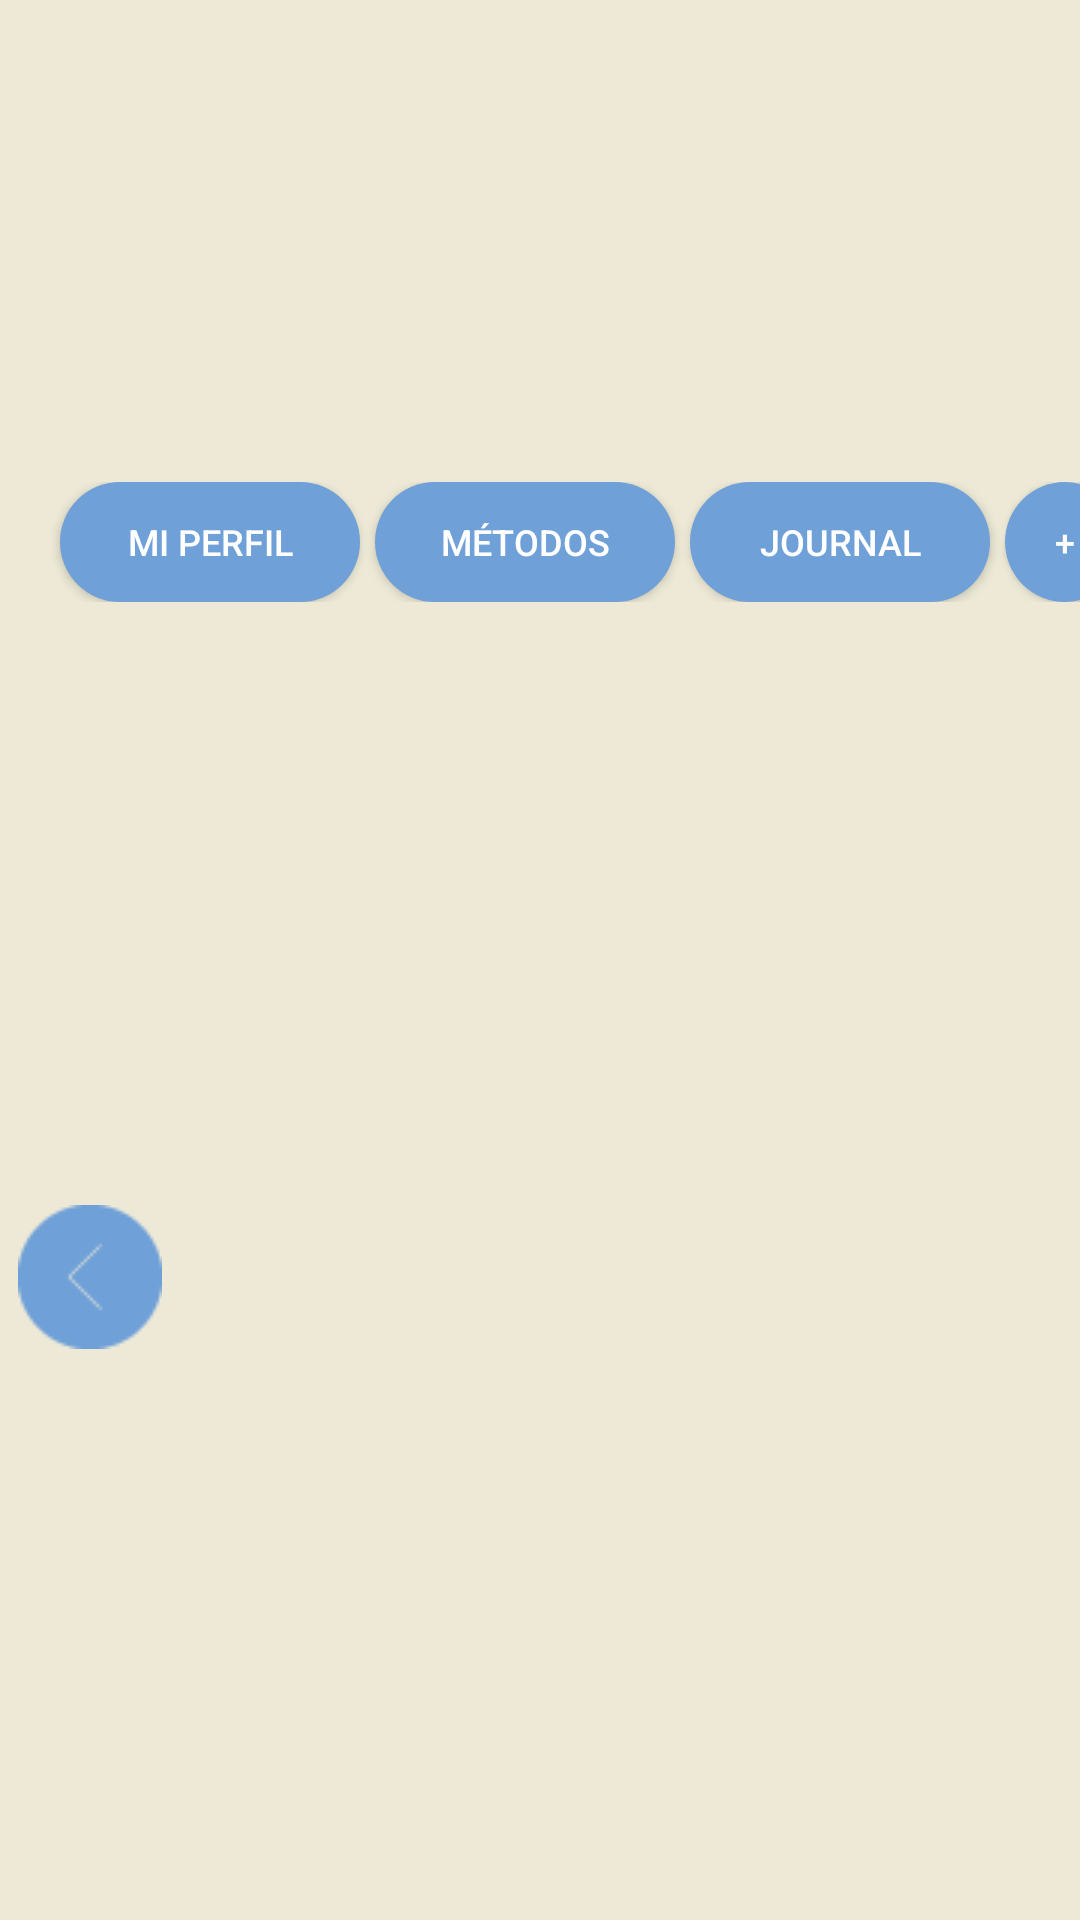

Produce the Android XML layout that renders to this screen, including the resource entries it uses.
<!-- AndroidManifest.xml: application theme Theme.TheDot -->
<!-- res/layout/activity_home.xml -->
<?xml version="1.0" encoding="utf-8"?>
<LinearLayout xmlns:android="http://schemas.android.com/apk/res/android"
    xmlns:app="http://schemas.android.com/apk/res-auto"
    xmlns:tools="http://schemas.android.com/tools"
    android:layout_width="match_parent"
    android:layout_height="match_parent"
    android:orientation="vertical"
    android:background="@color/light_brown"
    tools:context=".HomeActivity">


    <ImageButton
        android:id="@+id/btn_ah_config"
        android:layout_width="50dp"
        android:layout_height="50dp"
        android:layout_marginLeft="350dp"
        android:layout_marginTop="10dp"
        android:src="@drawable/ic_baseline_more_horiz_24"
        android:backgroundTint="@color/light_brown"
        android:textSize="12dp" />


    <TextView
        android:id="@+id/tv_ah_greeting"
        android:layout_width="match_parent"
        android:layout_height="wrap_content"
        android:layout_marginTop="20dp"
        android:fontFamily="serif"
        android:textAlignment="center"
        android:textSize="30dp"
        android:textStyle="bold|normal" />

    <LinearLayout
        android:layout_width="match_parent"
        android:layout_height="wrap_content"
        android:layout_marginTop="40dp"
        android:orientation="horizontal"
        android:layout_gravity="center">

        <Button
            android:id="@+id/btn_ah_perfil"
            android:layout_width="100dp"
            android:layout_height="40dp"
            android:layout_marginLeft="20dp"
            android:background="@drawable/nav_buttons"
            android:text="Mi perfil"
            android:textColor="@color/white"
            android:textSize="12dp" />

        <Button
            android:layout_width="100dp"
            android:layout_height="40dp"
            android:layout_marginLeft="5dp"
            android:text="Métodos"
            android:textSize="12dp"
            android:id="@+id/btn_ah_metodos"
            android:textColor="@color/white"
            android:background="@drawable/nav_buttons"/>
        <Button
            android:layout_width="100dp"
            android:layout_height="40dp"
            android:id="@+id/btn_ah_journal"
            android:layout_marginLeft="5dp"
            android:text="Journal"
            android:textSize="12dp"
            android:textColor="@color/white"
            android:background="@drawable/nav_buttons"/>

        <Button
            android:id="@+id/btn_ah_opciones"
            android:layout_width="40dp"
            android:layout_height="40dp"
            android:layout_marginLeft="5dp"
            android:background="@drawable/nav_buttons"
            android:text="+"
            android:textColor="@color/white"
            android:textSize="12dp" />
    </LinearLayout>


    <LinearLayout
        android:layout_width="wrap_content"
        android:layout_height="wrap_content"
        android:orientation="horizontal"
        android:layout_gravity="center">

        <ImageButton
            android:layout_width="60dp"
            android:layout_height="50dp"
            android:layout_marginTop="200dp"
            android:backgroundTint="@color/light_brown"
            android:src="@drawable/regresar_mdpi_02" />

        <ImageView
            android:layout_width="290dp"
            android:layout_height="450dp"
            android:layout_marginTop="10dp"
            android:gravity="center"
            android:src="@drawable/frase" />


        <RelativeLayout
            android:layout_width="wrap_content"
            android:layout_height="wrap_content">
            <ViewFlipper
                android:layout_width="wrap_content"
                android:layout_height="wrap_content"
                android:id="@+id/vf_imagenes">
            </ViewFlipper>
        </RelativeLayout>


        <ImageButton
            android:layout_width="60dp"
            android:layout_height="50dp"
            android:layout_marginTop="200dp"
            android:layout_marginRight="60dp"
            android:backgroundTint="@color/light_brown"
            android:src="@drawable/avanzar_mdpi_02" />
    </LinearLayout>

    <LinearLayout
        android:layout_width="100dp"
        android:layout_height="20dp"
        android:orientation="horizontal"
        android:layout_gravity="center">
        <Button
            android:layout_width="10dp"
            android:layout_height="10dp"
            android:background="@drawable/nav_buttons"
            android:layout_marginLeft="20dp"
            android:id="@+id/punto_uno"/>

        <Button
            android:layout_width="10dp"
            android:layout_height="10dp"
            android:background="@drawable/nav_buttons"
            android:layout_marginLeft="4dp"
            android:id="@+id/punto_dos"/>

        <Button
            android:layout_width="10dp"
            android:layout_height="10dp"
            android:background="@drawable/nav_buttons"
            android:layout_marginLeft="4dp"
            android:id="@+id/punto_tres"/>
        <Button
            android:layout_width="10dp"
            android:layout_height="10dp"
            android:background="@drawable/nav_buttons"
            android:layout_marginLeft="4dp"
            android:id="@+id/punto_cuatro"/>
        <Button
            android:layout_width="10dp"
            android:layout_height="10dp"
            android:background="@drawable/nav_buttons"
            android:layout_marginLeft="4dp"
            android:id="@+id/punto_cinco"/>
    </LinearLayout>





</LinearLayout>
<!-- resources referenced by this layout -->
<resources>
  <color name="light_brown">#EDE9D6</color>
  <color name="white">#FFFFFFFF</color>
  <!-- drawable ic_baseline_more_horiz_24 (drawable) -->
  <vector android:height="24dp" android:tint="#61A4D4"
      android:viewportHeight="24" android:viewportWidth="24"
      android:width="24dp" xmlns:android="http://schemas.android.com/apk/res/android">
      <path android:fillColor="@android:color/white" android:pathData="M6,10c-1.1,0 -2,0.9 -2,2s0.9,2 2,2 2,-0.9 2,-2 -0.9,-2 -2,-2zM18,10c-1.1,0 -2,0.9 -2,2s0.9,2 2,2 2,-0.9 2,-2 -0.9,-2 -2,-2zM12,10c-1.1,0 -2,0.9 -2,2s0.9,2 2,2 2,-0.9 2,-2 -0.9,-2 -2,-2z"/>
  </vector>
  <!-- drawable nav_buttons (drawable) -->
  <?xml version="1.0" encoding="utf-8"?>
  <selector xmlns:android="http://schemas.android.com/apk/res/android">
  
      <item>
          <shape android:shape="rectangle">
      <solid android:color="@color/light_blue"/>
              <corners android:radius="60dp"/>
          </shape>
      </item>
  </selector>
  <!-- drawable regresar_mdpi_02: png bitmap (drawable, 634 bytes) -->
  <style name="Theme.TheDot" parent="Theme.MaterialComponents.DayNight.DarkActionBar">
          
          <item name="colorPrimary">@color/purple_500</item>
          <item name="colorPrimaryVariant">@color/purple_700</item>
          <item name="colorOnPrimary">@color/white</item>
          
          <item name="colorSecondary">@color/teal_200</item>
          <item name="colorSecondaryVariant">@color/teal_700</item>
          <item name="colorOnSecondary">@color/black</item>
          
          <item name="android:statusBarColor" tools:targetApi="l">?attr/colorPrimaryVariant</item>
          
      </style>
  <color name="light_blue">#6FA0D8</color>
  <color name="purple_500">#FF6200EE</color>
  <color name="purple_700">#FF3700B3</color>
  <color name="teal_200">#FF03DAC5</color>
  <color name="teal_700">#FF018786</color>
  <color name="black">#FF000000</color>
</resources>
